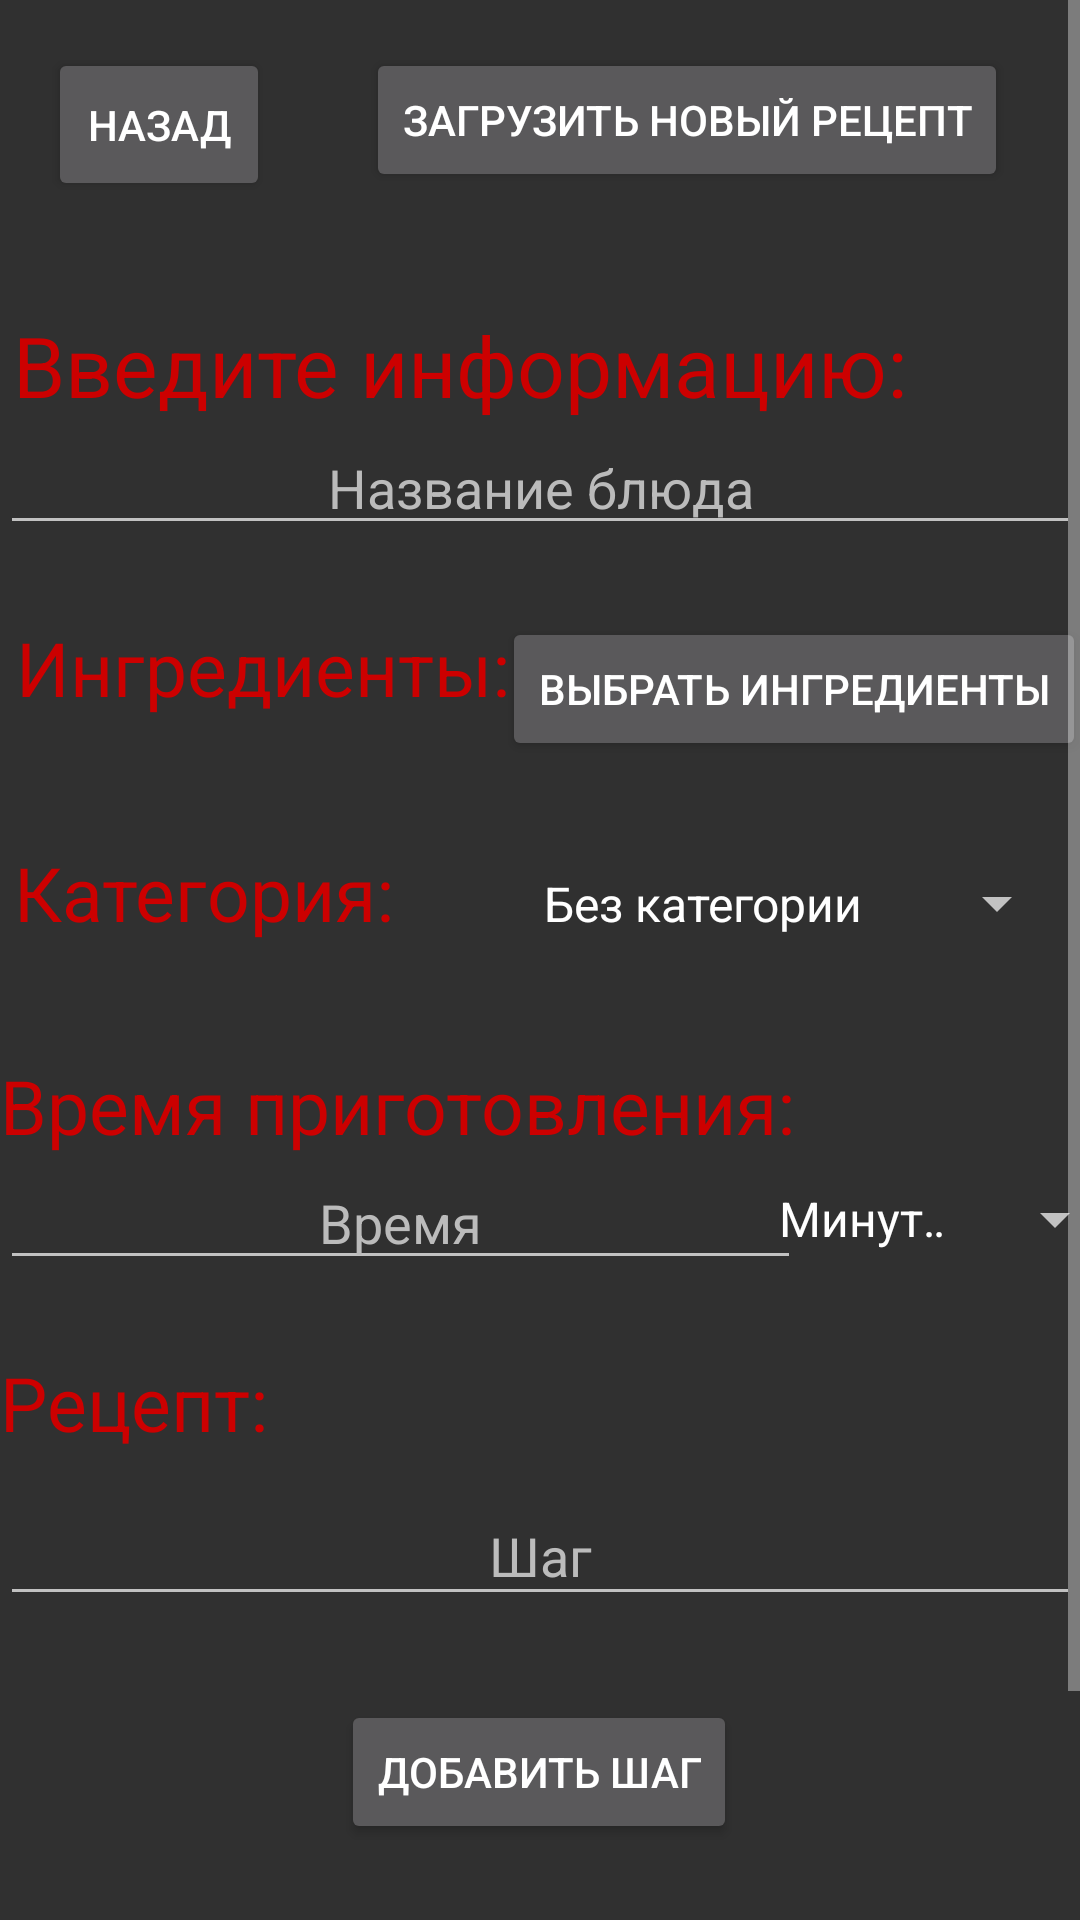

Produce the Android XML layout that renders to this screen, including the resource entries it uses.
<!-- AndroidManifest.xml: application theme Theme.AppCompat.NoActionBar -->
<!-- res/layout/make_product_fragment.xml -->
<?xml version="1.0" encoding="utf-8"?>
<ScrollView
    xmlns:android="http://schemas.android.com/apk/res/android"
    xmlns:app="http://schemas.android.com/apk/res-auto"
    xmlns:tools="http://schemas.android.com/tools"
    android:layout_height="match_parent"
    android:layout_width="match_parent"
    android:background="@drawable/q1">

    <androidx.constraintlayout.widget.ConstraintLayout
        android:id="@+id/makeProduct"
        android:layout_width="match_parent"
        android:layout_height="match_parent">

        <EditText
            android:id="@+id/newProductName"
            android:layout_width="match_parent"
            android:layout_height="wrap_content"
            android:gravity="center"
            android:hint="Название блюда"
            android:textColor="@color/white"
            android:textColorHint="#BBBBBB"
            app:layout_constraintStart_toStartOf="parent"
            app:layout_constraintTop_toBottomOf="@+id/textView3" />

        <TextView
            android:id="@+id/textView"
            android:layout_width="165dp"
            android:layout_height="43dp"
            android:layout_marginTop="24dp"
            android:text="Ингредиенты:"
            android:textColor="@android:color/holo_red_dark"
            android:textSize="25dp"
            app:layout_constraintEnd_toEndOf="parent"
            app:layout_constraintHorizontal_bias="0.028"
            app:layout_constraintStart_toStartOf="parent"
            app:layout_constraintTop_toBottomOf="@+id/newProductName" />

        <TextView
            android:id="@+id/textView5"
            android:layout_width="165dp"
            android:layout_height="43dp"
            android:layout_marginTop="32dp"
            android:text="Категория:"
            android:textColor="@android:color/holo_red_dark"
            android:textSize="25dp"
            app:layout_constraintEnd_toEndOf="parent"
            app:layout_constraintHorizontal_bias="0.024"
            app:layout_constraintStart_toStartOf="parent"
            app:layout_constraintTop_toBottomOf="@+id/textView" />

        <Spinner
            android:id="@+id/categories"
            android:layout_width="183dp"
            android:layout_height="39dp"
            android:layout_marginTop="28dp"
            android:entries="@array/categories"
            app:layout_constraintEnd_toEndOf="parent"
            app:layout_constraintStart_toEndOf="@+id/textView5"
            app:layout_constraintTop_toBottomOf="@+id/goToChooseIngredients" />

        <Button
            android:id="@+id/goToChooseIngredients"
            android:layout_width="wrap_content"
            android:layout_height="wrap_content"
            android:layout_marginTop="24dp"
            android:text="Выбрать ингредиенты"
            app:layout_constraintEnd_toEndOf="parent"
            app:layout_constraintHorizontal_bias="0.644"
            app:layout_constraintStart_toEndOf="@+id/textView"
            app:layout_constraintTop_toBottomOf="@+id/newProductName" />

        <TextView
            android:id="@+id/textView4"
            android:layout_width="112dp"
            android:layout_height="45dp"
            android:layout_marginTop="24dp"
            android:text="Рецепт:"
            android:textColor="@android:color/holo_red_dark"
            android:textSize="25dp"
            app:layout_constraintEnd_toEndOf="@+id/makeRecipe"
            app:layout_constraintHorizontal_bias="0.0"
            app:layout_constraintStart_toStartOf="parent"
            app:layout_constraintTop_toBottomOf="@+id/newProductTime" />

        <LinearLayout
            android:id="@+id/makeRecipe"
            android:layout_width="match_parent"
            android:layout_height="wrap_content"
            android:gravity="center"
            android:orientation="vertical"
            app:layout_constraintEnd_toEndOf="parent"
            app:layout_constraintHorizontal_bias="1.0"
            app:layout_constraintStart_toStartOf="parent"
            app:layout_constraintTop_toBottomOf="@+id/textView4">

            <EditText
                android:id="@+id/newProductStep"
                android:layout_width="match_parent"
                android:layout_height="43dp"
                android:layout_gravity="center"
                android:gravity="center"
                android:hint="Шаг"
                android:textColorHint="#BBBBBB"
                app:layout_constraintEnd_toEndOf="parent"
                app:layout_constraintHorizontal_bias="1.0"
                app:layout_constraintStart_toStartOf="parent"
                app:layout_constraintTop_toBottomOf="@+id/textView4" />
        </LinearLayout>

        <TextView
            android:id="@+id/textView2"
            android:layout_width="match_parent"
            android:layout_height="wrap_content"
            android:layout_marginTop="28dp"
            android:text="Время приготовления:"
            android:textColor="@android:color/holo_red_dark"
            android:textSize="25dp"
            app:layout_constraintEnd_toEndOf="parent"
            app:layout_constraintHorizontal_bias="0.0"
            app:layout_constraintStart_toStartOf="parent"
            app:layout_constraintTop_toBottomOf="@+id/textView5" />

        <EditText
            android:id="@+id/newProductTime"
            android:layout_width="267dp"
            android:layout_height="wrap_content"
            android:gravity="center"
            android:hint="Время"
            android:textColorHint="#BBBBBB"
            app:layout_constraintStart_toStartOf="parent"
            app:layout_constraintTop_toBottomOf="@+id/textView2" />

        <Button
            android:id="@+id/newProductImage"
            android:layout_width="wrap_content"
            android:layout_height="wrap_content"
            android:layout_marginTop="40dp"
            android:gravity="center"
            android:text="Загрузить изображение"
            app:layout_constraintEnd_toEndOf="parent"
            app:layout_constraintHorizontal_bias="0.517"
            app:layout_constraintStart_toStartOf="parent"
            app:layout_constraintTop_toBottomOf="@+id/addStep" />

        <ImageView
            android:id="@+id/image"
            android:layout_width="405dp"
            android:layout_height="wrap_content"
            android:layout_marginTop="24dp"
            android:scaleType="centerInside"
            app:layout_constraintEnd_toEndOf="parent"
            app:layout_constraintHorizontal_bias="1.0"
            app:layout_constraintStart_toStartOf="parent"
            app:layout_constraintTop_toBottomOf="@+id/newProductImage" />

        <Button
            android:id="@+id/downloadProduct"
            android:layout_width="wrap_content"
            android:layout_height="wrap_content"
            android:layout_marginTop="16dp"
            android:layout_marginEnd="24dp"
            android:layout_marginRight="24dp"
            android:gravity="center"
            android:text="Загрузить новый рецепт"
            app:layout_constraintEnd_toEndOf="parent"
            app:layout_constraintTop_toTopOf="parent" />

        <Button
            android:id="@+id/addStep"
            android:layout_width="wrap_content"
            android:layout_height="wrap_content"
            android:layout_marginTop="28dp"
            android:text="Добавить шаг"
            app:layout_constraintEnd_toEndOf="parent"
            app:layout_constraintHorizontal_bias="0.498"
            app:layout_constraintStart_toStartOf="parent"
            app:layout_constraintTop_toBottomOf="@+id/makeRecipe" />

        <Button
            android:id="@+id/newProducthomeButton"
            android:layout_width="74dp"
            android:layout_height="51dp"
            android:layout_marginStart="16dp"
            android:layout_marginLeft="16dp"
            android:layout_marginTop="16dp"
            android:text="Назад"
            app:layout_constraintStart_toStartOf="parent"
            app:layout_constraintTop_toTopOf="parent" />

        <TextView
            android:id="@+id/textView3"
            android:layout_width="wrap_content"
            android:layout_height="wrap_content"
            android:layout_marginStart="4dp"
            android:layout_marginLeft="4dp"
            android:layout_marginTop="36dp"
            android:gravity="center"
            android:text="Введите информацию:"
            android:textColor="@android:color/holo_red_dark"
            android:textSize="28dp"
            app:layout_constraintStart_toStartOf="parent"
            app:layout_constraintTop_toBottomOf="@+id/newProducthomeButton" />

        <Spinner
            android:id="@+id/spinner"
            android:layout_width="124dp"
            android:layout_height="42dp"
            android:entries="@array/times"
            app:layout_constraintEnd_toEndOf="parent"
            app:layout_constraintStart_toEndOf="@+id/newProductTime"
            app:layout_constraintTop_toTopOf="@+id/newProductTime" />


    </androidx.constraintlayout.widget.ConstraintLayout>
</ScrollView>
<!-- resources referenced by this layout -->
<resources>
  <string-array name="categories">
          <item>Без категории</item>
          <item>Все блюда</item>
          <item>Салат</item>
          <item>Суп</item>
          <item>Соус</item>
          <item>Выпечка</item>
          <item>Основное блюдо</item>
      </string-array>
  <string-array name="times">
          <item>Минут(у/ы)</item>
          <item>Час(а/ов)</item>
      </string-array>
  <!-- not gathered from this repository: default colours our renderer supplied (Android Studio template values) -->
  <color name="white">#FFFFFFFF</color>
</resources>
